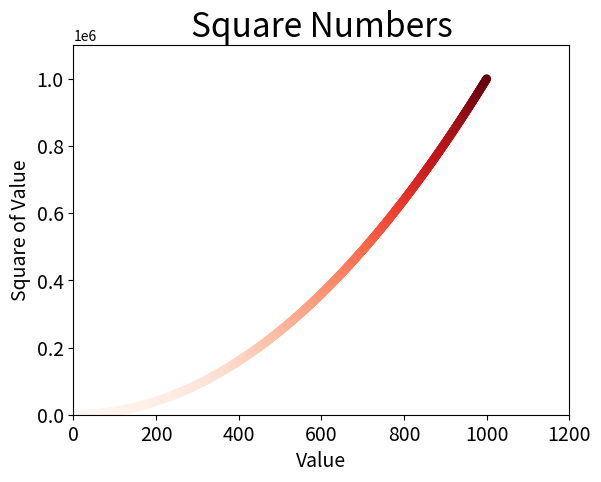

This chart was generated by the following Python code:
import matplotlib.pyplot as plt
	
x_values = list(range(1, 1001))
y_values = [x**2 for x in x_values]
plt.scatter(x_values, y_values,c=y_values, cmap=plt.cm.Reds,edgecolor='none', s=40)
plt.title("Square Numbers", fontsize=24)
plt.xlabel("Value", fontsize=14)
plt.ylabel("Square of Value", fontsize=14)
plt.tick_params(axis='both', which='major', labelsize=14)

plt.axis([0,1200,0,1100000])
#plt.show()
plt.savefig('squares_plot.png', bbox_inches='tight')
